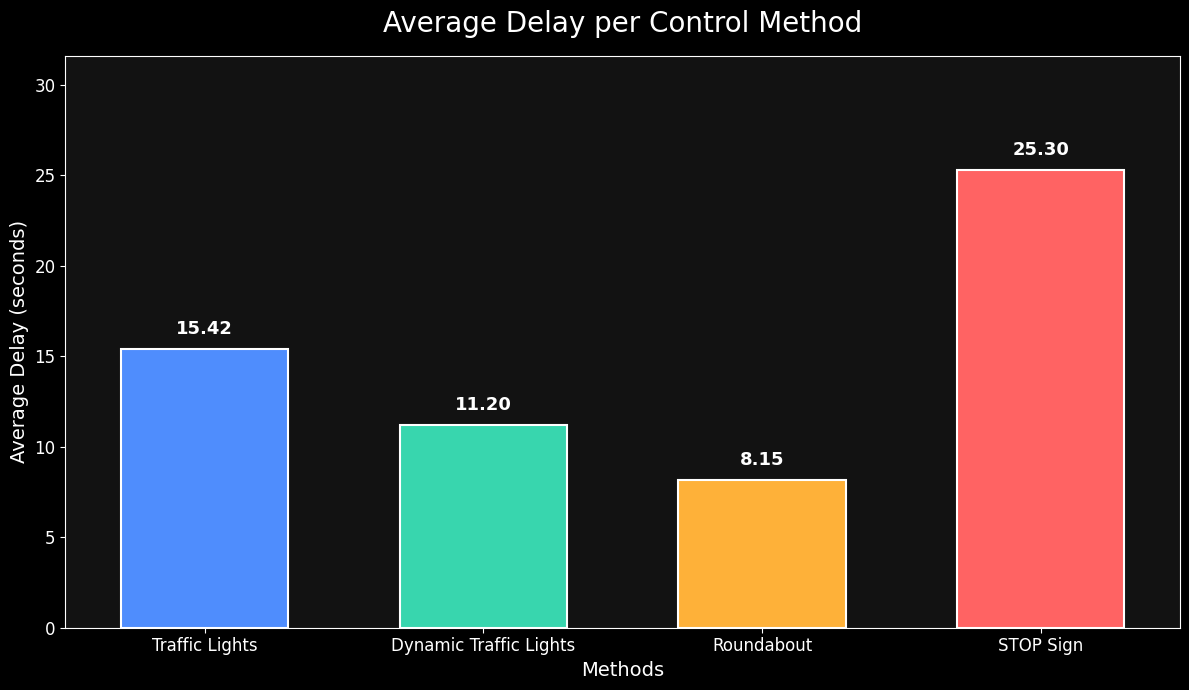
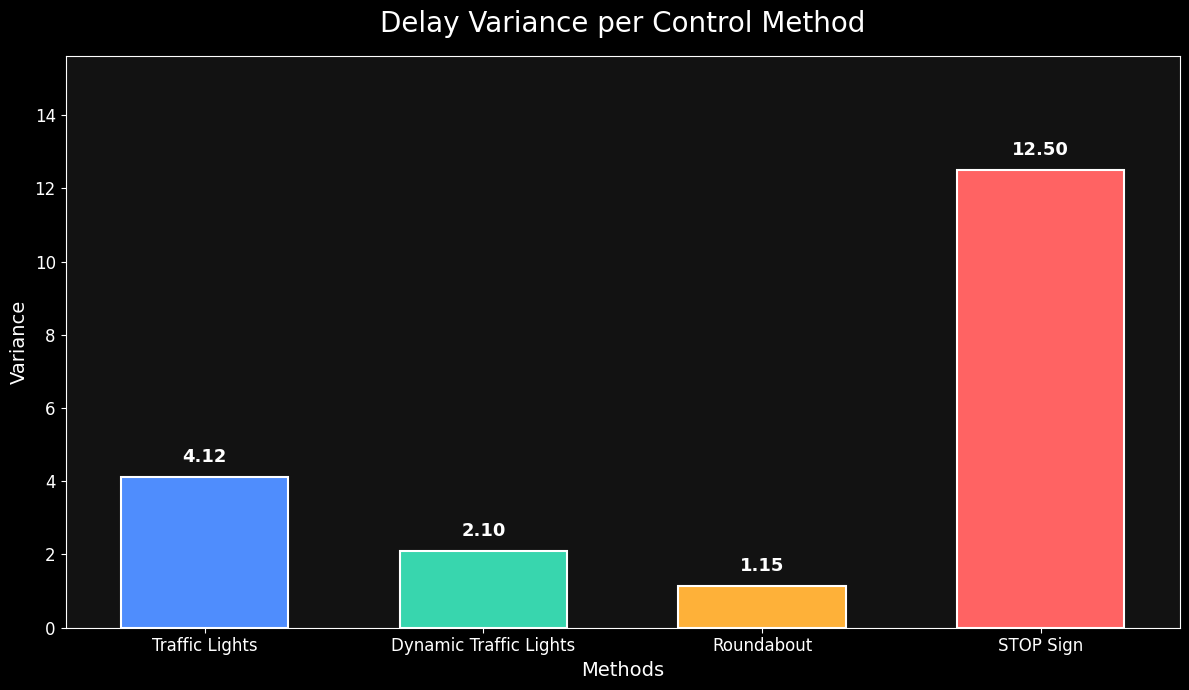
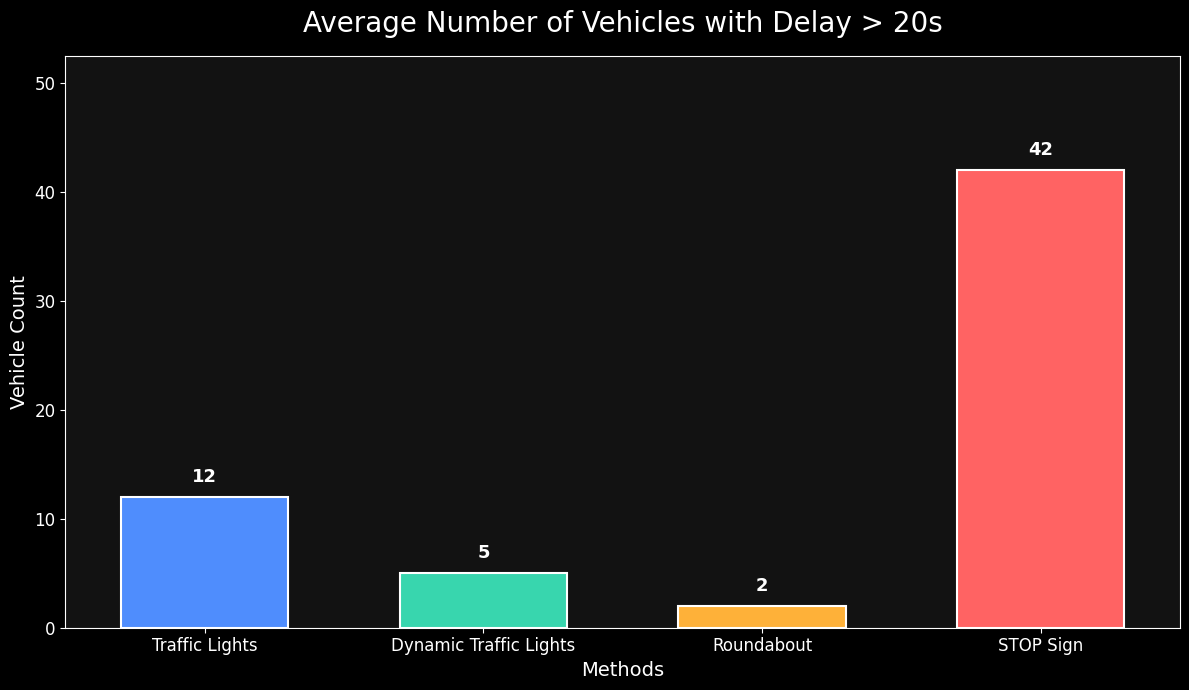

Write Python code to recreate these figures, in order.
import matplotlib.pyplot as plt
import matplotlib.image as mpimg
import csv
import numpy as np
import os

# --- Read Simulation Data ---
methods = []
avg_delays = []
variances = []
over20s = []

# Map CSV/Code names to clean plot labels
method_translate = {
    "Traffic Lights": "Traffic Lights",
    "Dynamic Traffic Lights": "Dynamic Traffic Lights",
    "Roundabout": "Roundabout",
    "STOP Sign": "STOP Sign"
}

if not os.path.exists('simulation_results.csv'):
    # Generate dummy data for plotting demonstration if file doesn't exist yet
    print("No simulation_results.csv found. Creating mock data for plotting.")
    with open('simulation_results.csv', 'w', newline='', encoding='utf-8') as f:
        writer = csv.writer(f)
        writer.writerow(["Method", "Average Delay", "Delay Variance", "Avg Over 20s", "Normalized Delay"])
        writer.writerow(["Traffic Lights", "15.42", "4.12", "12.0", "6.5"])
        writer.writerow(["Dynamic Traffic Lights", "11.20", "2.10", "5.0", "8.5"])
        writer.writerow(["Roundabout", "8.15", "1.15", "2.0", "10.0"])
        writer.writerow(["STOP Sign", "25.30", "12.50", "42.0", "1.0"])

with open('simulation_results.csv', newline='', encoding='utf-8') as csvfile:
    reader = csv.DictReader(csvfile)
    for row in reader:
        m = method_translate.get(row['Method'], row['Method'])
        methods.append(m)
        avg_delays.append(float(row['Average Delay']))
        variances.append(float(row['Delay Variance']))
        if 'Avg Over 20s' in row:
            over20s.append(float(row['Avg Over 20s']))

# --- Load Background Image ---
bg_img_path = 'images/image1.jpg'
if not os.path.exists(bg_img_path):
    # Fallback to white/black matrix if image missing
    bg_img = np.ones((100, 100, 3)) * 0.15  # Dark gray fallback
else:
    bg_img = mpimg.imread(bg_img_path)

plt.style.use('default')
bar_width = 0.6
palette = ['#4F8DFD', '#38D6AE', '#FEB139', '#FF6363']
os.makedirs('results', exist_ok=True)

# 1. Average Delay Chart
fig, ax = plt.subplots(figsize=(12, 7))
ymax = max(avg_delays) * 1.25
ax.imshow(bg_img, extent=[-0.5, len(methods)-0.5, 0, ymax], aspect='auto', alpha=0.5, zorder=0)

bars = ax.bar(methods, avg_delays, color=palette, width=bar_width, edgecolor='white', linewidth=1.5, zorder=2)

for bar in bars:
    height = bar.get_height()
    ax.annotate(f'{height:.2f}',
                xy=(bar.get_x() + bar.get_width() / 2, height),
                xytext=(0, 8), textcoords="offset points",
                ha='center', va='bottom',
                fontsize=13, fontweight='bold', color='white', zorder=3)

ax.set_title('Average Delay per Control Method', fontsize=20, pad=17, color='white')
ax.set_ylabel('Average Delay (seconds)', fontsize=14, color='white')
ax.set_xlabel('Methods', fontsize=14, color='white')
ax.set_facecolor('black')
fig.patch.set_facecolor('black')
ax.tick_params(axis='x', labelsize=12, colors='white', rotation=0)
ax.tick_params(axis='y', labelsize=12, colors='white')
for spine in ax.spines.values():
    spine.set_color('white')

plt.subplots_adjust(bottom=0.20)
plt.tight_layout()
plt.savefig('results/avg_delay_per_method_with_bg.png', dpi=300, facecolor='black')
plt.close()

# 2. Delay Variance Chart
fig, ax = plt.subplots(figsize=(12, 7))
ymax_var = max(variances) * 1.25
ax.imshow(bg_img, extent=[-0.5, len(methods)-0.5, 0, ymax_var], aspect='auto', alpha=0.5, zorder=0)
bars2 = ax.bar(methods, variances, color=palette, width=bar_width, edgecolor='white', linewidth=1.5, zorder=2)

for bar in bars2:
    height = bar.get_height()
    ax.annotate(f'{height:.2f}',
                xy=(bar.get_x() + bar.get_width() / 2, height),
                xytext=(0, 8), textcoords="offset points",
                ha='center', va='bottom',
                fontsize=13, fontweight='bold', color='white', zorder=3)

ax.set_title('Delay Variance per Control Method', fontsize=20, pad=17, color='white')
ax.set_ylabel('Variance', fontsize=14, color='white')
ax.set_xlabel('Methods', fontsize=14, color='white')
ax.set_facecolor('black')
fig.patch.set_facecolor('black')
ax.tick_params(axis='x', labelsize=12, colors='white', rotation=0)
ax.tick_params(axis='y', labelsize=12, colors='white')
for spine in ax.spines.values():
    spine.set_color('white')

plt.subplots_adjust(bottom=0.20)
plt.tight_layout()
plt.savefig('results/variance_per_method_with_bg.png', dpi=300, facecolor='black')
plt.close()

# 3. Average Vehicles with Delay >20s Chart
if over20s:
    fig, ax = plt.subplots(figsize=(12, 7))
    ymax_o20 = max(over20s) * 1.25
    ax.imshow(bg_img, extent=[-0.5, len(methods)-0.5, 0, ymax_o20], aspect='auto', alpha=0.5, zorder=0)
    bars3 = ax.bar(methods, over20s, color=palette, width=bar_width, edgecolor='white', linewidth=1.5, zorder=2)
    
    for bar in bars3:
        height = bar.get_height()
        ax.annotate(f'{height:.0f}',
                    xy=(bar.get_x() + bar.get_width() / 2, height),
                    xytext=(0, 8), textcoords="offset points",
                    ha='center', va='bottom',
                    fontsize=13, fontweight='bold', color='white', zorder=3)

    ax.set_title('Average Number of Vehicles with Delay > 20s', fontsize=20, pad=17, color='white')
    ax.set_ylabel('Vehicle Count', fontsize=14, color='white')
    ax.set_xlabel('Methods', fontsize=14, color='white')
    ax.set_facecolor('black')
    fig.patch.set_facecolor('black')
    ax.tick_params(axis='x', labelsize=12, colors='white', rotation=0)
    ax.tick_params(axis='y', labelsize=12, colors='white')
    for spine in ax.spines.values():
        spine.set_color('white')

    plt.subplots_adjust(bottom=0.20)
    plt.tight_layout()
    plt.savefig('results/over20_per_method_with_bg.png', dpi=300, facecolor='black')
    plt.close()

print("Charts successfully saved to the 'results' directory.")
